Photos from the image-classification dataset "wheat3" in the GitHub repository dyy603/xulaixiang-Wheat-Disease-Identification. Its 4 classes are: healthy, leaf rust, powdery mildew, septoria.

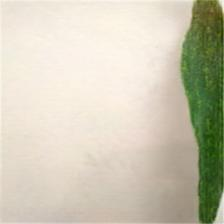
Label: powdery mildew

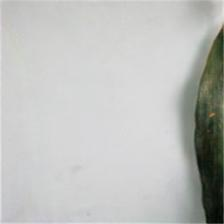
Label: leaf rust

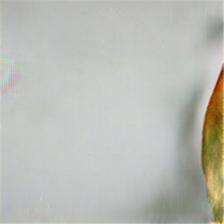
Label: septoria

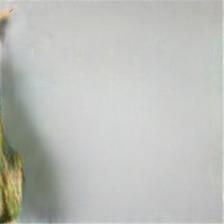
Label: septoria

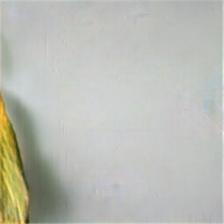
Label: septoria

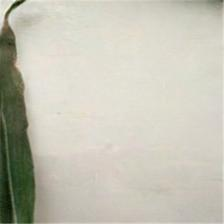
Label: healthy
